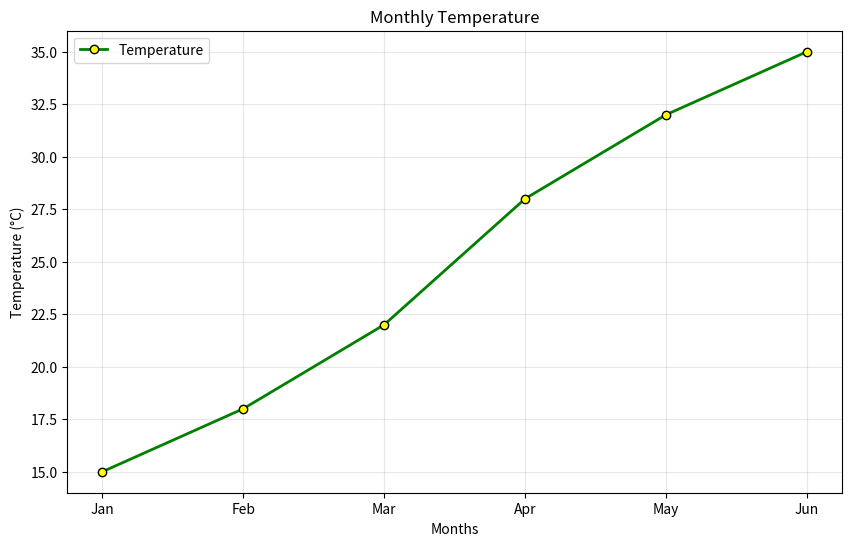

The matplotlib source for this figure:

import matplotlib.pyplot as plt
Months = ['Jan', 'Feb', 'Mar', 'Apr', 'May', 'Jun']
Temperature = [15, 18, 22, 28, 32, 35]


plt.figure(figsize= (10,6))
plt.plot(Months,Temperature,marker = 'o',color='green',mfc = 'yellow',mec = 'black', linewidth=2,label='Temperature')
plt.title('Monthly Temperature')
plt.xlabel('Months')
plt.ylabel('Temperature (°C)')
plt.grid(True, alpha=0.3)
plt.legend()
plt.show()
